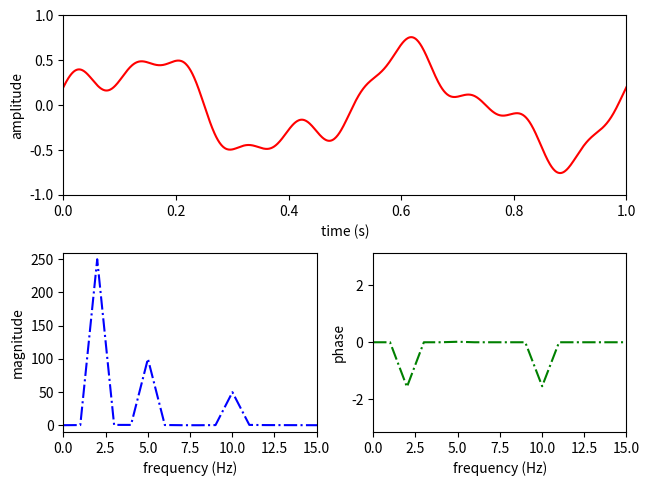

The script that saved this image:
# -*- coding: utf-8 -*-

import numpy as np
import matplotlib.pyplot as plt

#------------------------------------------------------------------------------
# Function, main()
#------------------------------------------------------------------------------
def fourier_tansform(x, nFFT):
    
    # fourier transform
    y = np.zeros(nFFT, 'complex') 
    t = np.arange(0, len(x))
    for k in range(0, nFFT):
      # relative frequency
      f = k / nFFT
      # complex exponent
      y[k] = np.sum(np.exp(-1j * 2 * np.pi * t * f) * x)
      
    return y

#------------------------------------------------------------------------------
# Function, main()
#------------------------------------------------------------------------------
def L05_main():
    
    # sampling parameters
    fs = 1000   # sampling rate, in Hz
    T  = 1      # duration, in seconds
    N  = T * fs # duration, in samples
    
    nFFT = fs   # fft resolution = fs / nFFT, in Hz
    
    # time and frequency variables
    t = np.linspace(0, T, N)
    f = np.linspace(0, fs, nFFT)
    
    # signal
    x1 = 0.5 * np.sin(2 * np.pi * 2 * t)
    x2 = 0.2 * np.cos(2 * np.pi * 5 * t)
    x3 = 0.1 * np.sin(2 * np.pi * 10 * t)
    x = x1 + x2 + x3
    
    # fourier transform
    y = fourier_tansform(x, nFFT)
    
    # amplitude/magnitude spectrum
    Y = np.sqrt(np.real(y) ** 2 + np.imag(y) ** 2) # equals to np.abs(y)
    
    # phase spectrum
    y[np.abs(y) < 0.9] = 0
    P = np.arctan2(np.imag(y), np.real(y)) # equals to np.angle(y)
    
    # plot
    plt.subplot(2, 1, 1)
    plt.plot(t, x, 'r')
    plt.xlim(0, T)
    plt.ylim(-1, 1)
    plt.xlabel('time (s)')
    plt.ylabel('amplitude') 
    
    plt.subplot(2, 2, 3)
    plt.plot(f, Y, 'b-.')
    plt.xlim(0, 15)
    plt.ylim(-10, 260)
    plt.xlabel('frequency (Hz)')
    plt.ylabel('magnitude')  
    
    plt.subplot(2, 2, 4)
    plt.plot(f, P, 'g-.')
    plt.xlim(0, 15)
    plt.ylim(-np.pi, np.pi)
    plt.xlabel('frequency (Hz)')
    plt.ylabel('phase')  
 
    plt.tight_layout(pad=0.5, w_pad=0.5, h_pad=1.0)
    
#------------------------------------------------------------------------------
if __name__ == '__main__':
    L05_main()
